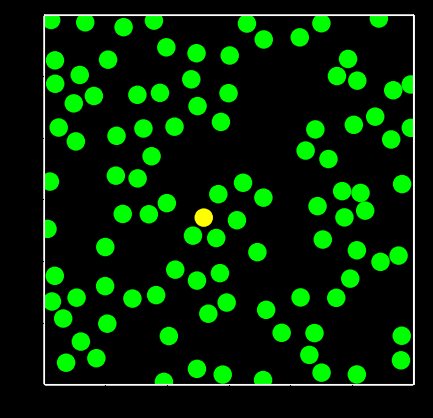

The matplotlib source for this figure: (Note: this script raises an exception after producing the figure.)

import numpy as np
import matplotlib.patches as patches
import matplotlib.pyplot as plt
import matplotlib.animation as animation

from enum import Enum, auto
from random import uniform, random
from math import cos, sin, pi, inf, sqrt
import os


radius = 0.075    # 粒子半径.
dt = 0.01         # 時間刻み.0.01
half = 1.5          # 正方形 Box の一辺の長さの半分.half = 5
speed = 1         # 速度の大きさ.

time_to_fever = 1.2      # 感染から発熱までの時間
time_to_recover = 1.5     # 感染から回復にかかる時間（回復率 γ の逆数）.time_to_recover = 2
buff = 10              # バッファ.buff = 300

fig = plt.figure(figsize=plt.figaspect(1/1))    # 図.
fig.set_facecolor('black')                      # 図の背景色は黒.


class State(Enum):
    """
    Susceptible: 未感染状態.
    Communicate: 感染源
    Infected:    感染発熱.
    Recovered:   免疫獲得状態.
    """
    Susceptible = auto()
    Communicate = auto()
    Infected = auto()
    Recovered = auto()
    
class Contact:
    
    def __init__(self):
        self.c_numbers=([0])
        
        
class Person:
    
    #_呼出は、、2回
    #_147 _infected = Person(-,-,-)
    #_180 _self.persons.append(Person(-,-,-)

    """
    人間を表すクラス
    Attributes 属性
    ----------
    co: np.ndarray       現在の 2 次元座標
    coords: np.ndarray   過去の座標を全て記憶
    arg: float           初期速度の偏角
    standstill: bool     停止しているか否か.
    vel: np.ndarray      現在の速度（次元2_x,y）
    state: State         現在の感染状態
    infection_start: int    感染が始まった時間の index
    communicate_start: int  伝えた時間の index
    """

    def __init__(self, co, state, standstill ):
        """
        (Parameters:変数)
        co: np.ndarray     212,213で[x,y]初期 2次元座標と現在座標                  
        state: State        初期感染状態
        standstill: bool    停止(True)させるか、動かす(False)か
        """
        self.co = co
        self.coords = np.array([self.co])
        
        self.arg = uniform(-pi, pi)
        self.standstill = standstill
        
        # 停止、_init_初期速度(0.0, 0.0).
        if self.standstill:
            vel = np.array([0.0, 0.0])
        else:
            vel = np.array([speed * cos(self.arg), speed * sin(self.arg)])
            
        self.vel = vel
        self.state = state
        self.infection_start = inf
        self.communicate_start = inf    #_伝えた

    def move(self):
        """
        self が、停止なら(True), 動かす.
        動いているは、vel(x,y)はそのまま、
        """
        if self.standstill:
            self.standstill = False
            self.vel = np.array([speed * cos(self.arg), speed * sin(self.arg)])
            

class Population:

    def __init__(self, number, p=None):
        """
        (Parameters:変数)
        number: int     総人口数.
        p: float        未感染者の感染確率
                        感染防止対策_マスク_3密回避_手洗いうがい消毒の実施度
        """
        
        self.number = number
        self.R0 = (radius * (sqrt(2) * speed) * time_to_recover * self.number) / (half ** 2)
        self.s_R0 = format(self.R0, '.1f')
        print("R0: %f" % self.R0,self.s_R0)
        
        self.persons = []        #_number_の座標他属性の記録列
        self.c_persons = []        #_number_の接触履歴の記録列
        
        self.p = p
        init_coords = []
        if self.p is not None:
            self.Re = (1.0 - self.p) * (1.0 + (sqrt(2) - 1) * self.p) * self.R0
            self.s_Re = format(self.Re, '.3f')
            print("Re: %f" % self.Re,self.s_Re)
            
        # 総人口数分の人間_self.persons[0],self.persons[1],self.persons[2],-,生成.
        
        for i in range(self.number):
            if i == 0:
                # 最初の人間_self.persons[0]は「感染源」Communicate_として、初期条件を設定.
                # 初期座標は原点に設定.
                init_co = np.array([0.0, 0.0])
                
                infected = Person(co = init_co, state = State.Communicate, standstill = False)
                
                #_感染が始まった時間=0
                infected.infection_start = 0
                
                self.persons.append(infected)
                
                #_number_分の_接触numberを記録する列を作成
                c_infected = Contact()
                self.c_persons.append(c_infected)
                
                
            else:
                #_self.persons[0]以外の人間は未感染者として初期条件を設定.
                while True:
                    # 現在設定中の人の初期座標_A_は、
                    # 以前の人間の初期座標_B_との隙間が_(radius_距離)となる座標を得るまで
                    # while ループでランダムに生成.
                    
                    init_co = np.array([uniform(-half, half), uniform(-half, half)])
                    appropriate = True
                    
                    for pre_init_co in init_coords:
                        dist = np.linalg.norm(init_co - pre_init_co, ord=2)

                        if dist <= 3 * radius:
                            appropriate = False
                    if appropriate:
                        break
                        
                #_number_分の_初期座標列_self.persons[0],[1],[2],[3],[4]作成し
                #_341_で、各人間に対し, 移動した現在座標_A_を追加記憶
                
                self.persons.append(Person(co=init_co, state=State.Susceptible, standstill=False))
                
                #_number_分の_接触_number_列、作成
                
                c_infected = Contact()
                self.c_persons.append(c_infected)
                #_print("_170_self.c_persons[i]=",self.c_persons[i])
                
            #_座標メモ_init_coords
            init_coords.append(init_co)
            
        #_498_Graph_で以下データ使用
        self.times = np.array([0])
        self.zeros = np.array([0])
        self.S = np.array([self.number - 1])
        self.C = np.array([1])
        self.I = np.array([0])
        self.R = np.array([0])
        
        
    def simulate_sir(self):
        
        i = 0    # 時間の index.
        
        S = (self.number-1)
        C = 1
        I = 0
        R = 0
        
        subsided = None    # 感染が収束した時の時間のインデックス
        
        while True:
            
            # 速度の時間刻み dt のスカラー倍分移動
            # 一人移動（新座標_A）させ、他の人の、旧座標_Bとの、接触を検出する
            # 正方形 Box の壁に当たった場合には反射させる
            
            for person in self.persons:
                
                if (i - person.infection_start) * dt > time_to_recover:
                    person.state = State.Recovered
                
                person.co += dt * person.vel                    # 移動 
                
                if abs(person.co[0]) > half:                      # x_軸方向での反射.
                    person.co[0] = np.sign(person.co[0]) * half
                    person.vel[0] *= -1
                
                if abs(person.co[1]) > half:                      # y_軸方向での反射.
                    person.co[1] = np.sign(person.co[1]) * half
                    person.vel[1] *= -1
                    
                
            # 各人間の接触と、2次感染を判定する.
            
            indices = list(range(self.number))
            
            while len(indices) > 0:
                k = indices.pop(0)        # [0,1,2,3]→k=0,[1,2,3]→k=1,[2,3]
                person = self.persons[k]               
                
                for l in indices:               #_[1,2,3]→[2,3]
                    other = self.persons[l]
                    vec = person.co - other.co
                    dist = np.linalg.norm(vec, ord=2)
                    
                    # person と other の距離が 2 *（半径）より小さいとき、接触したと判定.
                    # 簡単のため 3 人以上の同時接触は考えない.
                    
                    if 0 < dist < 2 * radius:
                        
                        normal = vec / dist
                        
                        # person と other が重ならないようにするため、距離を開く補正（correction）
                        
                        correction = (radius - (dist / 2)) * normal
                        person.co += correction
                        other.co -= correction                   
                        person.vel -= (2 * np.dot(person.vel, normal)) * normal     # 衝突
                        other.vel -= (2 * np.dot(other.vel, normal)) * normal      # 衝突
                        
                        indices.remove(l)                                 # [1,2,3]→[2,3]
                         
                        # 感染源[0]の、接触感染履歴列は、self.C_persons[0].c_number→[0,3,5]と記録
                        # object列_self.C_persons[0],[1],[2],-
                        # 感染対策度_self.p_は
                        #_マスク、三密回避、会話距離、手洗い、うがい、アルコール消毒をしている人が
                        #_感染源に接触時、「2次感染しない確率_self.p=0.8_」とは、「2割の確率で感染する」こと
                        
                        #__C_接触_S
                        if person.standstill == False and person.state == State.Communicate and other.state == State.Susceptible:
                            if self.p <= random():
                                other.state = State.Communicate
                                other.infection_start = i
                                C += 1
                                S -= 1
                            
                                #_感染源[-]_の、感染拡大の履歴
                                c_num = self.c_persons[k].c_numbers
                                other_number=(l)
                                c_num.append(other_number)
                                #_print(i,"_265_感染履歴_append後self.c_persons[",k,"].c_numbers=",c_num,"\n")
                            #___
                        #__S_接触_C
                        elif other.standstill == False and person.state == State.Susceptible and other.state == State.Communicate:
                            if self.p <= random():
                                person.state = State.Communicate
                                person.infection_start = i
                                C += 1
                                S -= 1
                                
                                #_感染源[-]_の、感染拡大の履歴
                                c_num = self.c_persons[l].c_numbers
                                person_number= (k)
                                c_num.append(person_number)
                                #_print(i,"_279_感染履歴append後self.c_persons[",l,"].c_numbers=",self.c_persons[l].c_numbers,"\n")
                            #___
                        break
                        
                #_for_l_in_indices_索引:
                
            num_p=0
            for p in self.persons:
                
                a1=False
                if p.state == State.Communicate:                #_26_class_State_
                    a1 = True                                   #_感染源Flag_ _256_270で、感染源に設定
                    
                a2=False
                if time_to_fever == ((i-p.infection_start)*dt):
                    a2 = True                                    #_感染源 _p_が、発熱した
                    
                a3=False
                if p.state == State.Infected:
                    a3 = True                                    #_発熱者Flag
                    
                a4=False
                if time_to_recover == ((i-p.infection_start)*dt):
                    a4 = True                                     #_回復期間、経過した
                    
                if a1 and a2:
                    p.state = State.Infected                     #_感染源が、発熱して、発熱者に_state_更新
                    p.standstill = True                          #_発熱者は、停止
                    p.vel = np.array([0.0, 0.0])
                    C -= 1
                    I += 1
                    
                    #_感染源が、fever発熱時、過去接触者を停止、自主隔離で、aura_消す_427
                    #_感染履歴リスト self.c_persons[ 0 ].c_numbers= [0, 3, 1]
                    
                    c_list = self.c_persons[num_p].c_numbers
                    
                    #__print(i,"_316_2次感染履歴_self.c_persons[",num_p,"].c_numbers=",c_list)
                    
                    for c in c_list:
                        
                        if 0 < c:
                            self.persons[c].standstill = True            #__1次感染源fever_で、2次感染源停止
                            self.persons[c].vel = np.array([0.0, 0.0])
                            self.persons[c].communicate_start = i        #_427_感染源の_aura_停止用
                            
                            
                if a3 and a4:
                    p.state = State.Recovered        #_回復期間、経過した発熱者を、回復者にして、88_def_move()で動かす
                    
                    p.move()
                    
                    I -= 1
                    R += 1
                    
                num_p += 1
                
            #_223_person = self.persons[k]
            #_240_person.co += correction   位置補正座標
            # 各人間に対し, 現在の座標を追加記憶させる.
            
            for person in self.persons:
                person.coords = np.vstack([person.coords, person.co])
                
            if C == 0 and I == 0 and subsided is None:
                subsided = i
                print(i,"_345_収束_index_subsided=",subsided,"\n")
                
            # それぞれの数値計算結果を記憶.
            self.times = np.append(self.times, i * dt)
            self.zeros = np.append(self.zeros, 0)
            
            #_200_self.S = np.array([self.number - 1])
            self.S = np.append(self.S, S)
            self.C = np.append(self.C, C)
            self.I = np.append(self.I, I)
            self.R = np.append(self.R, R)
            
            if subsided is not None and (subsided + buff) <= i:
                self.end = i
                print(i,"_359_simu-while_break_self.end=",self.end,"\n")
                break
                
            if i==10000:
                self.end = i
                print(i,"_364_simu-while_break_self.end = 10000=",self.end,"\n")
                break
                
            i += 1
            #_while True:_時間_index_i
            
    def animate(self):
        """
        SIR のシミュレーション & グラフのアニメーションを作成.
        """
        def simulate(i):
            """
            時間の index が i の時のシミュレーションフレームを描画.

            Parameters
            ----------
            i: int
                時間の index.
            """
            
            plt.cla()
            #_目盛りの数値 & 目盛りを消去.
            plt.tick_params(labelbottom=False,labelleft=False,labelright=False,
                            labeltop=False,bottom=False,left=False,right=False,top=False)
            
            ax = fig.add_subplot()
            
            ax.spines['top'].set_color('white')        #_正方形 Box の枠の色は白色で設定
            ax.spines['bottom'].set_color('white')
            ax.spines['left'].set_color('white')
            ax.spines['right'].set_color('white')
            
            ax.set_xlim(-half, half)           #_x の範囲は -half ~ half まで
            ax.set_ylim(-half, half)           #_y の範囲は -half ~ half まで
            ax.set_aspect('equal')             #_アスペクト比は等しく設定
            ax.set_facecolor('black')          #_背景色は黒で設定
            
            # 各人間を, 未感染者_lime色の円
            # 発熱前の感染者は、感染源_yellow色の円
            # 発熱治療者は_red赤色の円、感染源ではない
            # 回復者は_blue色の円、再感染しない設定
            # 時間の index が i の時の、各人間の座標の位置に、描画.
            
            for p in self.persons:
                
                if i < p.infection_start:
                    #_感染していない、未感染状態_State.Susceptible  _85_infection_start=inf
                    
                    circ = patches.Circle(xy=tuple(p.coords[i]), radius=radius, fc='lime')
                    
                elif p.infection_start <= i <= p.infection_start + time_to_fever / dt:
                    #_この時間帯は、感染源.State.Communicate
                    
                    circ = patches.Circle(xy=tuple(p.coords[i]), radius=radius, fc='yellow')
                    
                    p_aura = 10 * (i - p.infection_start) * dt / time_to_fever
                    aura_radius = 2.5 * (p_aura - int(p_aura)) * radius
                    aura = patches.Circle(xy=tuple(p.coords[i]), radius=aura_radius, ec='yellow',fill=False)
                    
                    #_323_communicate_start=i_で知らせを受け、自主隔離の人は、非感染源(オーラ_無)
                    #_知らせを受ける前の人は_aura_感染源
                    #__感染源は、オーラを周期的に描画.
                    if i <= p.communicate_start:
                        ax.add_patch(aura)
                        
                        
                elif p.infection_start+time_to_fever < i <= p.infection_start + time_to_recover / dt:
                    #_この時間帯は、発熱_State.Infected
                    
                    circ = patches.Circle(xy=tuple(p.coords[i]), radius=radius, fc='red')
                    
                else:
                    #_この時間帯は、免疫状態._State.Recovered
                    circ = patches.Circle(xy=tuple(p.coords[i]), radius=radius, fc='blue')
                    
                ax.add_patch(circ)
                
            #_
            
        simula_name = "SCIR_simu" + str(self.number)+ "_h"+ str(half)+ "_f"+ str(time_to_fever)+ "対策_p" + str(self.p)+ "_R" + str(self.s_R0)
        
        # シミュレーションのアニメーションを作成は、374_def_simulate(i)の、i_に_0～end_まで繰り返し作図
        
        animate(update=simulate, end=self.end, name=simula_name)
        
        def draw_graph(i):
            """
            時間の index が i の時のグラフフレームを描画.

            Parameters
            ----------
            i: int
                時間の index.
            """
            
            plt.cla()
            # x 軸, y 軸の目盛りの値 & 目盛りは描画.
            plt.tick_params(labelbottom=True,labelleft=True,labelright=False,
                            labeltop=False,bottom=True,left=True,right=False,top=False)
            
            ax = fig.add_subplot()
            ax.spines['top'].set_color('white')
            ax.spines['bottom'].set_color('white')
            ax.spines['left'].set_color('white')
            ax.spines['right'].set_color('white')
            
            ax.tick_params(axis='x', colors='white')    #_x軸目盛りの色は白で設定
            
            ax.tick_params(axis='y', colors='white')    #_y軸目盛りの色は白で設定
            
            ax.set_aspect('auto')                      #_アスペクト比は自動設定
            ax.set_facecolor('black')
            
            
            times = self.times[:i + 1]        #_時間の index が i までの時間の配列,
            zeros = self.zeros[:i + 1]        #_ゼロ配列
            
            S = self.S[:i + 1]            #_回復者数の推移の配列未感染者数
            C = self.C[:i + 1]            #_感染者で発熱前の人数の推移の配列
            I = self.I[:i + 1]            #_発熱治療者数の推移の配列
            R = self.R[:i + 1]            #_回復者数の推移の配列
            
            #_それぞれの推移を、スライスで取得描画.区間塗潰し
            ax.fill_between(times,
                            C + I + S,
                            C + I + S + R,
                            facecolor='blue',
                            alpha=1.0,
                            label=str(int(self.R[i])) + "（免疫者）")
            
            ax.fill_between(times,
                            C + I,
                            C + I + S,
                            facecolor='lime',
                            alpha=1.0,
                            label=str(int(self.S[i])) + "（未感染者)"+ "_p" + str(self.p))
            
            ax.fill_between(times,
                            C,
                            C+I,
                            facecolor='red',
                            alpha=1.0,
                            label=str(int(self.I[i])) + "（発熱患者）")
            
            ax.fill_between(times,
                            zeros,
                            C,
                            facecolor='yellow',
                            alpha=1.0,
                            label=str(int(self.I[i])) + "（発熱前感染者）")
            
            ax.legend(loc="upper left", prop={"family": "MS Gothic"})
            
        graph_name = "SCIR_graph" + str(self.number)+ "_h"+ str(half)+ "_f"+ str(time_to_fever)+ "対策_p" + str(self.p)+ "_R" + str(self.s_R0)
        
        # グラフの推移アニメーションを作成.は、453_def_draw_graph(i)の、i_に_0～end_まで繰り返し作図
        
        animate(update=draw_graph, end=self.end, name=graph_name)
        
        
def animate(update, end, name):
    """
    matplotlib.animation.FuncAnimation によるアニメーション作成.
    ffmpeg をインストールしておく必要がある.
    Parameters
    ----------
    update: func    各フレームを描画する関数を指定.
    end: int    終了フレーム.
    name: str    アニメーション保存時の名前.
    """
    anim = animation.FuncAnimation(fig, update, frames=end, interval=100/3)
    
    anim.save(name + ".mp4", writer='ffmpeg', dpi=300, savefig_kwargs={'facecolor':'black'})
    
    
if __name__ == "__main__":
    
    population = Population(number=100,p=0.8)    #_感染しない確率p=0.8_の感染_254_268
    #                                            #_感染しない確率p=0.2_に書換_simulate
    population.simulate_sir()
    
    population.animate()
    

#
#



